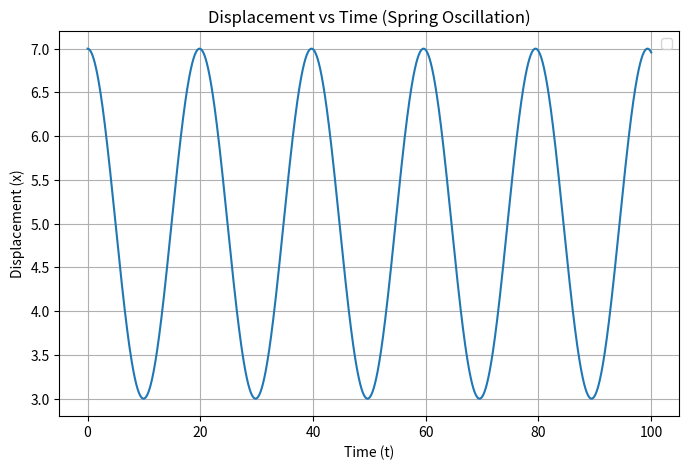

Write the Python code that produced this figure.
import matplotlib.pyplot as plt

l = 5 # equilibrium length of the spring
k = 0.1 # spring constant
m = 1 # mass of the object attached to the spring
x = l + 2 # position 
x_dot = 0 # velocity
delta_t = 0.01 # small time step
t = 0 # current time
total_time = 100

# lists to store results
x_values = [x]
t_values = [t]

# simulation loop
for n in range(int(total_time/delta_t)):
    x_doubledot = -k * (x - l) / m  
    
    # update velocity and position using Euler integration
    x_dot += x_doubledot * delta_t
    x += x_dot * delta_t
    t += delta_t

    # store results
    x_values.append(x)
    t_values.append(t)

# plotting x vs t
plt.figure(figsize=(8, 5))
plt.plot(t_values, x_values)
plt.title("Displacement vs Time (Spring Oscillation)")
plt.xlabel("Time (t)")
plt.ylabel("Displacement (x)")
plt.grid(True)
plt.legend()
plt.show()
